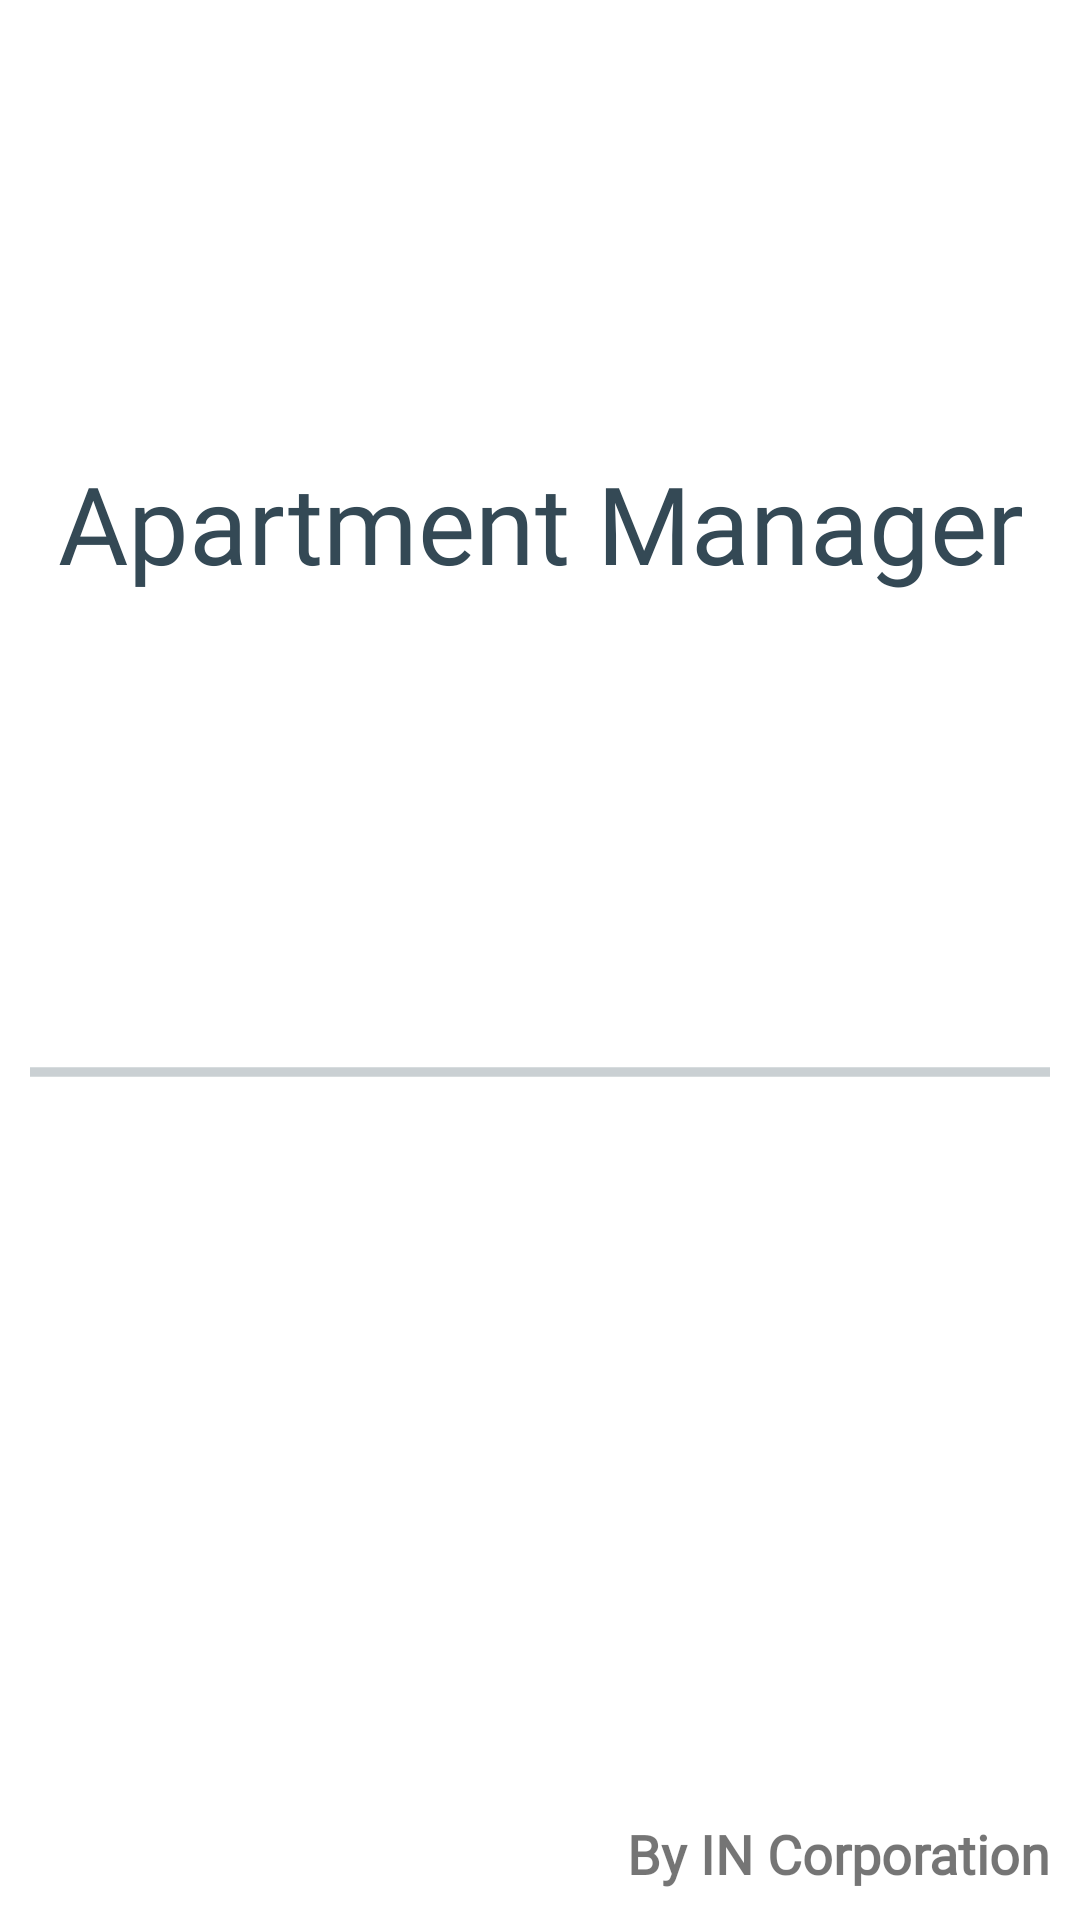

Produce the Android XML layout that renders to this screen, including the resource entries it uses.
<!-- AndroidManifest.xml: application theme MyTheme_Light -->
<!-- res/layout/activity_splash.xml -->
<?xml version="1.0" encoding="utf-8"?>
<com.google.android.material.circularreveal.coordinatorlayout.CircularRevealCoordinatorLayout xmlns:android="http://schemas.android.com/apk/res/android"
    xmlns:app="http://schemas.android.com/apk/res-auto"
    xmlns:tools="http://schemas.android.com/tools"
    android:layout_width="match_parent"
    android:layout_height="match_parent"
    tools:context=".Splash"
    android:orientation="vertical">

    <TextView
        android:layout_width="match_parent"
        android:layout_height="wrap_content"
        android:layout_marginTop="150dp"
        android:fontFamily="@font/oranienbaum"
        android:gravity="center_horizontal|top"
        android:text="Apartment Manager"
        android:textColor="?attr/colorPrimary"
        android:textSize="36sp" />

    <ProgressBar
        android:id="@+id/splash_progressBar"
        style="@style/Widget.AppCompat.ProgressBar.Horizontal"
        android:layout_width="match_parent"
        android:layout_height="wrap_content"
        android:layout_gravity="center|center_horizontal"
        android:layout_marginTop="75dp"
        android:indeterminate="true"
        android:max="100"
        android:padding="10dp"
        android:progress="0"
        android:progressDrawable="@drawable/custom_progress" />

    <TextView
        android:layout_width="wrap_content"
        android:layout_height="wrap_content"
        android:layout_gravity="bottom|end"
        android:layout_marginRight="10dp"
        android:layout_marginBottom="10dp"
        android:fontFamily="@font/oranienbaum"
        android:text="By IN Corporation"
        android:textSize="18sp"
        android:textStyle="bold" />


</com.google.android.material.circularreveal.coordinatorlayout.CircularRevealCoordinatorLayout>
<!-- resources referenced by this layout -->
<resources>
  <!-- drawable custom_progress (drawable) -->
  <?xml version="1.0" encoding="utf-8"?>
  <layer-list xmlns:android="http://schemas.android.com/apk/res/android">
  
  <item>
      <shape>
          <gradient
              android:endColor="#fff"
              android:startColor="#262C83"
              android:useLevel="true" />
  
      </shape>
  </item>
  
  
  </layer-list>
  <style name="MyTheme_Light" parent="Theme.MaterialComponents.Light.DarkActionBar">
          
          <item name="colorPrimary">@color/colorPrimary_Light</item>
          <item name="colorPrimaryDark">@color/colorPrimaryDark_Light</item>
          <item name="colorAccent">@color/colorAccent_Light</item>
          <item name="textInputStyle">@style/AppTextField</item>
      </style>
  <color name="colorPrimary_Light">#344955</color>
  <color name="colorPrimaryDark_Light">#232F34</color>
  <color name="colorAccent_Light">#344955</color>
  <style name="AppTextField" parent="Widget.Design.TextInputLayout" />
</resources>
